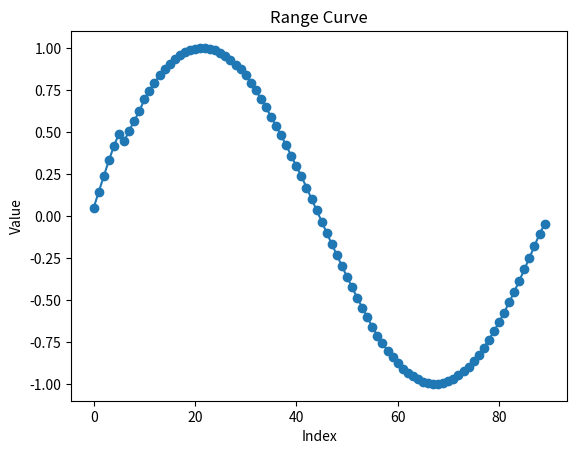

The matplotlib source for this figure:
# -*- coding: utf-8 -*-
import matplotlib.pyplot as plt
inf = 3.5;
# 数组数据
ranges = [ 1.21300006,  1.21399999,  1.21200001,  1.21300006,  1.21200001,
        1.21399999,  1.21200001,  1.21300006,  1.21200001,  1.21800005,
        1.21399999,  1.21099997,  1.21200001,  1.21300006,  1.21300006,
        1.21200001,  1.21700001,  1.21899998,  1.21399999,  1.21200001,
        1.21200001,  1.21399999,  1.21300006,  1.21200001,  1.21300006,
        1.21300006,  1.21300006,  1.21399999,  1.21399999,  1.22399998,
        1.21800005,  1.22300005,  1.21599996,  1.21800005,  1.21700001,
        1.21200001,  1.20700002,  1.19799995,         inf,         inf,
        0.523     ,         inf,         inf,         inf,         inf,
        0.35699999,  0.347     ,  0.352     ,  0.35699999,  0.359     ,
        0.35600001,  0.35600001,  0.354     ,  0.35600001,  0.354     ,
        0.345     ,  0.34900001,  0.345     ,  0.34799999,  0.34999999,
        0.34900001,         inf,  0.34799999,  0.33899999,  0.34900001,
        0.35100001,  0.33500001,  0.33899999,  0.338     ,  0.33700001,
        0.338     ,  0.33700001,  0.33700001,  0.34      ,  0.33700001,
        0.33500001,  0.33899999,  0.34299999,  0.329     ,  0.33500001,
        0.333     ,  0.333     ,  0.336     ,  0.33500001,  0.317     ,
        0.324     ,  0.33000001,  0.331     ,  0.329     ,  0.331     ,
        0.33000001,  0.31799999,  0.322     ,  0.31999999,  0.32100001,
        0.31999999,  0.324     ,  0.32100001,  0.31600001,  0.32600001,
        0.32100001,  0.30899999,  0.324     ,  0.32100001,  0.322     ,
        0.31099999,  0.30899999,  0.30899999,  0.324     ,  0.30700001,
        0.31200001,  0.31799999,  0.31999999,  0.30899999,  0.31099999,
        0.30899999,  0.303     ,  0.30899999,  0.30899999,  0.30500001,
        0.30399999,  0.30500001,  0.308     ,  0.30899999,  0.30899999,
        0.30700001,  0.31299999,  0.31299999,  0.301     ,  0.31200001,
        0.31099999,  0.30899999,  0.29800001,  0.308     ,  0.30000001,
        0.30000001,  0.29800001,  0.29699999,  0.29899999,  0.31200001,
        0.31099999,  0.29699999,  0.29800001,  0.29800001,  0.29699999,
        0.30199999,  0.294     ,  0.29699999,  0.30000001,  0.29899999,
        0.29699999,  0.303     ,  0.301     ,  0.301     ,  0.301     ,
        0.303     ,  0.301     ,  0.296     ,  0.30000001,  0.29899999,
        0.30000001,  0.29899999,  0.30000001,  0.303     ,  0.303     ,
        0.29899999,  0.30000001,  0.30000001,  0.301     ,  0.289     ,
        0.28999999,  0.28999999,  0.292     ,  0.29100001,  0.289     ,
        0.29100001,  0.29300001,  0.29100001,  0.29100001,  0.289     ,
        0.29300001,  0.29100001,  0.29499999,  0.28999999,  0.29300001,
               inf,  0.29499999,  0.29499999,  0.292     ,  0.294     ,
        0.294     ,  0.296     ,  0.292     ,  0.29100001,  0.29499999,
        0.29699999,  0.29800001,  0.29499999,  0.285     ,  0.29800001,
        0.287     ,  0.287     ,  0.294     ,  0.29699999,  0.294     ,
        0.296     ,  0.29800001,  0.29699999,  0.28600001,  0.287     ,
        0.30000001,  0.29499999,  0.29499999,  0.29499999,  0.294     ,
        0.29499999,  0.29499999,  0.29300001,  0.292     ,  0.292     ,
        0.289     ,  0.292     ,  0.294     ,  0.29300001,  0.29699999,
        0.29300001,  0.29699999,  0.29499999,  0.29300001,  0.29300001,
        0.29499999,  0.29300001,  0.294     ,  0.29499999,  0.292     ,
        0.29300001,  0.296     ,  0.29300001,  0.294     ,  0.29699999,
        0.29100001,  0.292     ,  0.294     ,  0.29300001,  0.289     ,
        0.29300001,  0.29300001,  0.29100001,  0.285     ,  0.289     ,
        0.30000001,  0.28999999,  0.303     ,  0.303     ,  0.30000001,
        0.303     ,  0.301     ,  0.28600001,  0.29800001,  0.29899999,
        0.30000001,  0.29699999,  0.29499999,  0.301     ,  0.29899999,
        0.29800001,  0.30000001,  0.29800001,  0.296     ,         inf,
        0.29699999,  0.29699999,  0.29499999,  0.296     ,  0.29800001,
        0.29699999,  0.29800001,  0.30000001,  0.29800001,  0.30899999,
        0.296     ,  0.296     ,  0.31200001,  0.29899999,  0.296     ,
        0.31      ,  0.308     ,  0.294     ,  0.29499999,  0.30899999,
        0.30899999,  0.30899999,  0.31099999,  0.308     ,  0.30899999,
        0.308     ,  0.31099999,  0.30899999,  0.30399999,  0.31099999,
        0.308     ,  0.30399999,  0.30700001,  0.308     ,  0.308     ,
        0.31200001,  0.30500001,  0.32100001,  0.308     ,  0.322     ,
        0.31099999,  0.32600001,  0.32100001,  0.32300001,  0.31999999,
        0.317     ,  0.322     ,  0.32100001,  0.322     ,  0.32100001,
        0.31799999,  0.322     ,  0.322     ,  0.33500001,  0.31900001,
        0.322     ,  0.331     ,  0.322     ,  0.33199999,  0.333     ,
        0.31799999,  0.33199999,  0.333     ,  0.333     ,  0.33000001,
        0.33000001,  0.33000001,  0.333     ,  0.333     ,  0.33500001,
        0.33199999,  0.338     ,  0.33500001,  0.331     ,  0.33500001,
        0.347     ,  0.33700001,  0.33700001,  0.34799999,  0.338     ,
        0.35100001,  0.336     ,  0.34      ,  0.333     ,  0.33899999,
        0.33700001,  0.347     ,  0.32800001,         inf,  0.29699999,
        0.28099999,         inf,  0.26100001,  0.242     ,  0.235     ,
        0.23      ,  0.23800001,  0.228     ,  0.229     ,  0.24600001,
        0.236     ,  0.23800001,  0.237     ,  0.23800001,  0.23899999,
        0.241     ,  0.23199999,  0.23199999,  0.23100001,  0.23199999,
        0.236     ,  0.235     ,  0.234     ,  0.234     ,  0.235     ,
        0.227     ,  0.23800001,  0.23899999,  0.23      ,  0.23999999,
        0.245     ,  0.23899999,  0.23199999,  0.227     ,  0.23      ,
        0.228     ,  0.23      ,  0.234     ,  0.233     ,  0.236     ,
        0.229     ,  0.235     ,  0.235     ,  0.23199999,  0.23      ,
        0.23199999,  0.234     ,  0.235     ,  0.23199999,  0.235     ,
        0.23100001,  0.233     ,  0.233     ,  0.23199999,         inf,
               inf,  0.235     ,  0.235     ,  0.227     ,  0.236     ,
        0.23800001,  0.236     ,  0.23100001,  0.237     ,  0.234     ,
        0.23100001,  0.237     ,  0.234     ,  0.234     ,  0.235     ,
        0.235     ,  0.23800001,  0.234     ,  0.235     ,  0.233     ,
        0.23199999,  0.23      ,  0.233     ,  0.228     ,  0.234     ,
        0.233     ,  0.23100001,  0.23100001,  0.23      ,  0.227     ,
        0.233     ,  0.23199999,  0.23199999,  0.23      ,  0.228     ,
        0.241     ,  0.23      ,  0.23      ,  0.229     ,  0.242     ,
        0.228     ,  0.228     ,  0.229     ,  0.227     ,  0.241     ,
        0.243     ,  0.23899999,  0.23      ,  0.226     ,  0.235     ,
        0.235     ,  0.23999999,  0.23800001,  0.233     ,  0.235     ,
        0.23899999,  0.23899999,  0.233     ,  0.237     ,  0.236     ,
        0.23800001,  0.233     ,  0.237     ,         inf,  0.236     ,
        0.23800001,  0.236     ,  0.233     ,  0.243     ,  0.235     ,
        0.236     ,  0.233     ,  0.24699999,  0.235     ,  0.24699999,
        0.24699999,  0.245     ,  0.244     ,  0.244     ,  0.245     ,
        0.241     ,  0.23999999,  0.241     ,  0.241     ,  0.242     ,
        0.23999999,  0.244     ,  0.24600001,  0.241     ,  0.241     ,
        0.23999999,  0.243     ,  0.23800001,  0.23999999,  0.237     ,
        0.23899999,  0.25299999,  0.244     ,  0.23899999,  0.25799999,
        0.248     ,  0.248     ,  0.249     ,  0.25299999,  0.252     ,
        0.248     ,  0.248     ,  0.249     ,  0.24699999,  0.249     ,
        0.248     ,  0.248     ,  0.25400001,  0.249     ,  0.25299999,
        0.25299999,  0.24699999,  0.26199999,  0.24699999,  0.25799999,
        0.25999999,  0.259     ,  0.26100001,  0.26100001,  0.259     ,
        0.26300001,  0.25799999,  0.25799999,  0.259     ,  0.255     ,
        0.255     ,  0.25299999,  0.26699999,  0.25600001,  0.271     ,
        0.25799999,  0.255     ,  0.26100001,  0.255     ,  0.26699999,
        0.264     ,  0.26699999,  0.26899999,  0.26699999,  0.26800001,
        0.26199999,  0.264     ,  0.264     ,  0.28099999,  0.26800001,
        0.28      ,  0.28099999,  0.27599999,  0.27599999,  0.27900001,
        0.28099999,  0.27599999,  0.27900001,  0.27700001,  0.27500001,
        0.27599999,  0.27500001,  0.27599999,  0.27599999,  0.27500001,
        0.27700001,  0.27700001,  0.26800001,  0.28799999,  0.28099999,
        0.28200001,  0.28799999,  0.28999999,  0.287     ,  0.27700001,
        0.287     ,  0.28999999,  0.28999999,  0.301     ,  0.28999999,
        0.289     ,  0.30000001,  0.303     ,  0.29899999,  0.303     ,
        0.30000001,  0.301     ,  0.29800001,  0.29300001,  0.29300001,
        0.29899999,  0.30700001,  0.301     ,  0.301     ,  0.301     ,
        0.30000001,  0.30399999,  0.31600001,  0.30199999,  0.30500001,
        0.31400001,  0.31900001,  0.315     ,  0.31600001,  0.317     ,
        0.308     ,  0.31900001,  0.32499999,  0.32800001,  0.32699999,
        0.33000001,  0.32699999,  0.32800001,  0.32800001,  0.33000001,
        0.33500001,  0.33500001,  0.336     ,  0.336     ,  0.33899999,
        0.34900001,  0.338     ,  0.336     ,  0.34999999,  0.352     ,
        0.34999999,  0.35499999,  0.35800001,  0.35499999,  0.35600001,
        0.35499999,  0.36399999,  0.36000001,  0.37200001,  0.36899999,
        0.375     ,  0.37400001,  0.36700001,  0.37      ,  0.37099999,
        0.366     ,  0.38100001,  0.37799999,  0.38299999,  0.37900001,
        0.375     ,  0.39199999,  0.38      ,  0.38100001,  0.382     ,
        0.396     ,  0.40400001,  0.40099999,  0.40400001,  0.40000001,
        0.40700001,  0.40200001,  0.41999999,  0.41999999,  0.421     ,
        0.421     ,  0.426     ,  0.42500001,  0.42399999,  0.428     ,
        0.43200001,  0.428     ,  0.42899999,  0.43000001,  0.447     ,
        0.44499999,         inf,  0.44100001,  0.43799999,  0.45300001,
        0.456     ,  0.45300001,  0.456     ,  0.46000001,  0.47      ,
        0.47099999,  0.47600001,  0.472     ,  0.477     ,  0.479     ,
        0.47600001,  0.49200001,  0.49200001,  0.491     ,  0.49700001,
        0.50400001,  0.50400001,  0.50599998,  0.505     ,  0.51800001,
        0.51300001,  0.51999998,  0.53100002,  0.53299999,  0.53500003,
        0.53500003,  0.54000002,  0.55000001,  0.53600001,  0.551     ,
        0.56300002,  0.56800002,  0.56300002,  0.57499999,  0.57499999,
        0.56999999,  0.59200001,  0.58899999,  0.60299999,  0.61400002,
        0.61500001,  0.61699998,  0.62599999,  0.62400001,  0.639     ,
        0.639     ,  0.64300001,  0.65399998,  0.65499997,         inf,
        0.67900002,  0.68199998,  0.68099999,  0.699     ,  0.699     ,
        0.70999998,  0.722     ,  0.73500001,  0.736     ,  0.745     ,
        0.75      ,  0.759     ,  0.773     ,  0.77600002,  0.78399998,
        0.79699999,         inf,         inf,         inf,  2.64899993,
        2.65199995,  2.64100003,  2.6500001 ,  2.63800001,  2.6400001 ,
        2.63899994,  2.64499998,  2.62599993,  2.63000011,  2.63000011,
        2.62800002,  2.62899995,  2.61800003,  2.61500001,  2.61899996,
        2.61599994,  2.61999989,  2.61500001,  2.61500001,  2.6099999 ,
               inf,         inf,         inf,         inf,         inf,
               inf,         inf,         inf,  2.87199998,  2.875     ,
        2.88400006,  2.87400007,  2.88100004,  2.87599993,  2.87100005,
        2.87199998,  2.87899995,  2.87199998,  2.87299991,  2.875     ,
        2.86500001,  2.86299992,  2.86100006,  2.86199999,  2.86400008,
        2.86199999,  2.852     ,  2.86800003,  2.86899996,  2.85599995,
        2.85100007,         inf,         inf,  3.36100006,  3.35400009,
        3.36500001,  3.36299992,  3.352     ,  3.36800003,  3.35500002,
        3.35400009,  3.3599999 ,  3.35299993,  3.35599995,  3.34500003,
        3.35400009,  3.352     ,  3.35500002,  3.35599995,  3.34100008,
        3.35400009,  3.34699988,  3.34599996,  3.34899998,  3.35299993,
        3.35400009,  3.3499999 ,  3.35400009,  3.35100007,  3.34899998,
        3.3599999 ,  3.352     ,  3.35599995,  3.35700011,  3.34699988,
        3.35400009,  3.3599999 ,  3.35700011,  3.35500002,  3.34800005,
        3.35100007,  3.36500001,  3.3499999 ,  3.36500001,  3.36800003,
        3.36400008,  3.36400008,  3.35800004,  3.35899997,  3.37100005,
        3.37100005,  3.36800003,  3.36599994,  3.36899996,  3.36899996,
        3.36500001,  3.37800002,  3.38000011,  3.38199997,  3.38000011,
        3.38700008,  3.38599992,  3.39400005,  3.3900001 ,  3.39299989,
               inf,         inf,         inf,         inf,         inf,
               inf,         inf,         inf,         inf,         inf,
               inf,         inf,         inf,         inf,         inf,
               inf,         inf,         inf,         inf,         inf,
               inf,  3.95000005,  3.95300007,  3.88100004,  3.91599989,
        3.9059999 ,  3.91700006,  3.91899991,  3.93199992,  3.93400002,
        3.9289999 ,  3.94099998,  3.93799996,  3.94899988,  3.95000005,
        3.96199989,  3.96399999,  3.96099997,  3.96300006,  3.9690001 ,
               inf,         inf,         inf,         inf,         inf,
               inf,         inf,         inf,         inf,         inf,
               inf,         inf,         inf,         inf,  6.5       ,
               inf,         inf,         inf,         inf,         inf,
               inf,  6.09200001,         inf,  5.96799994,  5.9289999 ,
               inf,         inf,         inf,         inf,  5.65899992,
        5.62099981,         inf,  5.48000002,  5.4460001 ,  5.41900015,
        5.375     ,  5.33300018,         inf,  5.25      ,  5.21099997,
        5.16900015,  5.13199997,  5.09100008,  5.046     ,  5.02400017,
        4.97900009,  4.94199991,  4.89799976,         inf,  4.40600014,
               inf,         inf,         inf,  4.3499999 ,         inf,
               inf,         inf,         inf,  4.39599991,  4.38800001,
        4.40100002,  4.39799976,  4.40700006,  4.41400003,  4.43400002,
        4.44299984,  4.44000006,  4.46700001,  4.46500015,  4.48000002,
        4.49300003,  4.50099993,         inf,         inf,         inf,
               inf,         inf,         inf,         inf,         inf,
               inf,  1.60899997,  1.58099997,         inf,  1.51699996,
        1.50899994,  1.50999999,  1.5       ,  1.48300004,  1.48300004,
        1.47899997,  1.47899997,  1.48599994,  1.45700002,  1.454     ,
        1.42299998,  1.43200004,  1.43900001,  1.43400002,  1.41900003,
        1.40199995,  1.40699995,  1.39499998,  1.39600003,  1.39499998,
        1.38900006,  1.37800002,  1.37899995,  1.37800002,  1.38100004,
        1.37199998,  1.36099994,  1.36500001,  1.33899999,  1.33200002,
        1.33700001,  1.36099994,  1.33099997,  1.34300005,  1.32000005,
        1.31799996,  1.296     ,  1.31200004,  1.31500006,  1.35000002,
        1.32700002,  1.32000005,  1.35500002,  1.329     ,  1.33500004,
        1.34899998,         inf,  1.39699996,  1.40199995,  1.40900004,
        1.40499997,  1.41100001,  1.41100001,  1.42299998,  1.42900002,
        1.43099999,  1.44000006,  1.44299996,  1.44500005,  1.49600005,
               inf,  1.51800001,  1.52100003,         inf,         inf,
               inf,         inf,         inf,         inf,  1.90699995,
        1.91299999,  1.91999996,  1.91299999,  1.921     ,  1.93499994,
        1.93900001,  1.95200002,  1.95099998,  1.94799995,         inf,
               inf,         inf,         inf,  1.72000003,  1.71200001,
        1.71200001,  1.71700001,  1.70799994,  1.71200001,  1.70700002,
        1.69700003,  1.70099998,  1.70299995,  1.69099998,  1.69400001,
        1.69099998,  1.70599997,  1.70099998,  1.71300006,  1.71000004,
        1.722     ,  1.72000003,         inf,  1.73399997,  1.74300003,
        1.74399996,  1.76400006,  1.78299999,         inf,         inf,
               inf,  3.171     ,  3.14899993,  3.18099999,  3.18300009,
        3.18499994,         inf,  6.4289999 ,  6.41699982,  6.40899992,
               inf,  1.70500004,  1.70700002,  1.699     ,  1.722     ,
        1.68599999,  1.70299995,  1.68400002,  1.69500005,  1.68799996,
        1.68099999,  1.68499994,  1.66600001,  1.67799997,  1.68700004,
        1.67499995,  1.67499995,  1.66299999,  1.65100002,  1.66100001,
        1.68400002,  1.69200003,         inf,  1.73199999,         inf,
        1.63999999,  1.64900005,  1.63900006,  1.62300003,  1.62399995,
        1.59399998,  1.59899998,  1.59800005,  1.59800005,  1.59599996,
        1.58800006,  1.58800006,  1.58800006,  1.58700001,  1.58899999,
        1.574     ,  1.57599998,  1.574     ,  1.57299995,  1.57500005,
        1.56599998,  1.57599998,  1.57599998,  1.56200004,  1.56099999,
        1.56099999,  1.56799996,  1.55299997,  1.56700003,  1.55499995,
        1.55400002,  1.55200005,  1.55400002,  1.54999995,  1.55599999,
        1.55200005,  1.54299998,  1.54100001,  1.53999996,  1.54100001,
        1.546     ,  1.54400003,  1.54299998,  1.54499996,  1.53900003,
        1.51400006,  1.53999996,  1.53999996,  1.53100002,  1.53400004,
        1.52900004,  1.53600001,  1.53100002,  1.52900004,  1.52999997,
        1.53299999,  1.53400004,  1.51999998,  1.52199996,  1.52499998,
        1.52199996,  1.52199996,  1.51900005,  1.52100003,  1.52199996,
        1.523     ,  1.51300001,  1.523     ,  1.51100004,  1.51300001,
        1.51999998,  1.51199996,  1.51499999,         inf,         inf,
               inf,         inf,         inf,  0.90700001,  0.90100002,
        0.91100001,  0.90499997,  0.89499998,  0.89200002,  0.89899999,
        0.89499998,  0.89099997,  0.88999999,  0.884     ,  0.88200003,
        0.89600003,  0.884     ,  0.88700002,  0.88      ,  0.87      ,
        0.88300002,  0.87699997,  0.87400001,  0.88      ,  0.88700002,
        0.88      ,  0.87199998,  0.89399999,  0.87800002,         inf,
               inf,         inf,  1.04499996,  0.99900001,  1.01699996,
               inf,         inf,  6.38700008,  6.375     ,  6.41400003,
        6.41099977,         inf,         inf,         inf,  1.08500004,
        1.08299994,  1.06799996,  1.07000005,  1.06400001,  1.08299994,
        1.08299994,         inf,         inf,  1.24800003,  1.25199997,
               inf,  1.06400001,         inf,  1.23300004,         inf,
               inf,  1.13699996,         inf,  1.15199995,  1.15100002,
        1.17799997,         inf,  1.23399997,  1.24100006,  1.227     ,
               inf,  1.13100004,         inf,  1.12300003,         inf,
               inf,  1.08099997,  1.07700002,  1.08599997,  1.10399997,
               inf,         inf,         inf,         inf,         inf,
        1.199     ,         inf,  1.13900006,  1.13100004,  1.10699999,
               inf,         inf,         inf,         inf,  1.68599999,
        1.70799994,  1.70000005,  1.69799995,  1.704     ,  1.69200003,
               inf,         inf,         inf,  0.94599998,  0.94499999,
        0.92799997,  0.91900003,  0.903     ,  0.90399998,         inf,
        0.90399998,  0.89600003,  0.903     ,  0.90100002,  0.91299999,
        0.90799999,  0.91299999,  0.91000003,  0.921     ,  0.90600002,
        0.912     ,  0.926     ,  0.92000002,  0.92000002,  0.93099999,
        0.94      ,  0.93900001,  0.95599997,  0.95200002,         inf,
               inf,  1.62199998,  1.64499998,  1.66100001,  1.65999997,
        1.66600001,  1.67200005,  1.68200004,  1.67900002,  1.67700005,
        1.68200004,  1.68799996,  1.68200004,  1.69200003,  1.69099998,
        1.70299995,  1.71000004,  1.71099997,  1.70599997,  1.71599996,
        1.72399998,  1.71300006,  1.71500003,  1.72599995,  1.73199999,
        1.71300006,  1.72800004,  1.73300004,  1.727     ,  1.71899998,
        1.73399997,  1.73500001,  1.73699999,  1.74699998,  1.74600005,
        1.74600005,  1.75699997,  1.75699997,  1.75600004,  1.75399995,
        1.76699996,  1.76699996,  1.78400004,  1.78199995,  1.78100002,
        1.77999997,  1.79400003,  1.80700004,  1.80299997,  1.80299997,
        1.80499995,  1.81900001,  1.81700003,  1.82799995,  1.824     ,
        1.829     ,  1.83899999,  1.83800006,  1.85300004,  1.85500002,
        1.85000002,  1.86500001,  1.86399996,  1.87600005,  1.875     ,
        1.87899995,  1.88699996,  1.89699996,  1.903     ,  1.89900005,
        1.91299999,  1.91700006,  1.92299998,  1.92299998,  1.92499995,
        1.95899999,  1.949     ,  1.977     ,  1.96399999,  1.96500003,
        1.95099998,  1.93700004,  1.92900002,  1.92799997,  1.91299999,
        1.90499997,  1.903     ,  1.89400005,  1.87800002,  1.86600006,
        1.86899996,  1.85699999,  1.847     ,  1.84500003,  1.83500004,
        1.83000004,  1.82299995,  1.82099998,  1.80799997,  1.79799998,
        1.79700005,  1.78400004,  1.76999998,  1.76100004,  1.76100004,
        1.75899994,  1.74899995,  1.73800004,  1.73599994,  1.72099996,
        1.722     ,         inf,         inf,  1.44099998,  1.43200004,
        1.42999995,  1.42799997,  1.41400003,  1.41499996,  1.40600002,
        1.40100002,  1.40199995,  1.39400005,  1.38999999,  1.37800002,
        1.37800002,  1.36600006,  1.36600006,  1.35099995,  1.35699999,
        1.35399997,  1.34399998,  1.34000003,  1.32599998,  1.329     ,
        1.33099997,  1.31099999,  1.31500006,  1.31299996,  1.31400001,
        1.30499995,  1.30499995,  1.30299997,  1.30200005,  1.28699994,
        1.28900003,  1.27900004,  1.28299999,  1.28100002,  1.27999997,
        1.26900005,  1.26600003,  1.25999999,  1.25399995,  1.255     ,
        1.25399995,  1.25      ,  1.25699997,  1.25399995,  1.24399996,
        1.24300003,  1.23099995,  1.24000001,         inf,  1.15100002,
        1.13300002,  1.125     ,  1.13100004,         inf,  1.13100004,
        1.11699998,  1.11800003,  1.12100005,  1.12199998,  1.10699999,
        1.11099994,  1.10899997,  1.10699999,  1.097     ,  1.09500003,
        1.097     ,  1.097     ,  1.09500003,  1.09800005,  1.09500003,
        1.08500004,  1.08700001,  1.08099997,  1.08500004,  1.08299994,
        1.074     ,  1.07299995,  1.07599998,  1.06299996,  1.07000005,
        1.05700004,  1.06299996,  1.06299996,  1.06500006,  1.05999994,
        1.04799998,  1.05299997,  1.05299997,  1.04799998,  1.04900002,
        1.051     ,  1.051     ,  1.051     ,  1.04999995,  1.03499997,
        1.03999996,  1.03900003,  1.03799999,  1.028     ,  1.03299999,
        1.03699994,  1.02699995,  1.03199995,  1.02600002,  1.02699995,
        1.02900004,  1.02699995,  1.023     ,  1.02499998,  1.01699996,
        1.01300001,  1.01400006,  1.01699996,  1.01499999,  1.01499999,
        1.00399995,  0.99800003,  1.01499999,  1.00199997,  1.00399995,
        1.00100005,  1.00199997,  1.005     ,  1.00399995,  1.00199997,
        0.991     ,  1.00600004,  0.99400002,  0.991     ,  0.99400002,
        0.98699999,  0.995     ,  0.991     ,  0.991     ,  0.98100001,
        0.99299997,  0.98299998,  0.98000002,  0.98100001,  0.98100001,
        0.98299998,  0.98400003,  0.98199999,  0.98400003,  0.98500001,
        0.986     ,  0.986     ,  0.98400003,  0.972     ,  0.98500001,
        0.972     ,  0.97299999,  0.972     ,  0.97399998,  0.98500001,
        0.97500002,  0.97399998,  0.98299998,  0.97500002,  0.97899997,
               inf,  1.023     ,         inf,  1.08000004,         inf,
        1.14400005,  1.13900006,         inf,  1.222     ,  1.22500002,
        1.22399998,  1.23099995,  1.21300006,  1.22500002,  1.21300006,
        1.21300006,  1.21300006,  1.21200001,  1.21200001,  1.21500003,
        1.21200001,  1.21300006,  1.21800005,  1.21300006,  1.21300006,
        1.21399999,  1.21200001,  1.21500003,  1.21300006,  1.21300006,
        1.21200001,  1.21399999,  1.21500003,  1.21399999,  1.21399999,
        1.21300006,  1.21200001,  1.21399999,  1.21200001,  1.21200001]

ranges1 =[ 0.04851606,  0.14400939,  0.23707367,  0.33045234,  0.41635129,
        0.48981425,  0.44406407,  0.50625015,  0.56587653,  0.62264643,
        0.69263805,  0.74512521,  0.79257206,  0.83539654,  0.87338279,
        0.90604478,  0.93397282,  0.95742522,  0.97445885,  0.9859502 ,
        0.99278871,  0.9994261 ,  0.99934805,  0.99433002,  0.984492  ,
        0.96998821,  0.95088481,  0.9274373 ,  0.8997487 ,  0.87458029,
        0.8391186 ,  0.79228054,  0.7488536 ,  0.69614148,  0.64564879,
        0.58996556,  0.53470366,  0.47876219,  0.41918608,  0.35745897,
        0.29506412,  0.23613179,  0.16872702,  0.10142985,  0.03383415,
       -0.03381358, -0.10105739, -0.16784533, -0.23382789, -0.29879912,
       -0.36243419, -0.42464064, -0.48716086, -0.54543895, -0.60129726,
       -0.66207189, -0.71223457, -0.75902948, -0.80222761, -0.84161554,
       -0.87699651, -0.9081915 , -0.93250194, -0.95499957, -0.97343655,
       -0.98696012, -0.99570012, -0.99975318, -0.99889008, -0.99324888,
       -0.98281828, -0.96760263, -0.9476431 , -0.9229385 , -0.89716296,
       -0.8636747 , -0.82578914, -0.78363524, -0.73729353, -0.68679562,
       -0.63285227, -0.57548995, -0.51504382, -0.4518498 , -0.38624201,
       -0.31862736, -0.2493831 , -0.17888891, -0.1075814 , -0.04884264]

# 创建一个x轴的索引
#x = list(range(len(ranges)))
x1 = list(range(len(ranges1)))
# 绘制曲线图
#plt.plot(x, ranges, marker='o')
plt.plot(x1, ranges1, marker='o')
# 添加标题和标签
plt.title('Range Curve')
plt.xlabel('Index')
plt.ylabel('Value')

# 显示图形
plt.show()